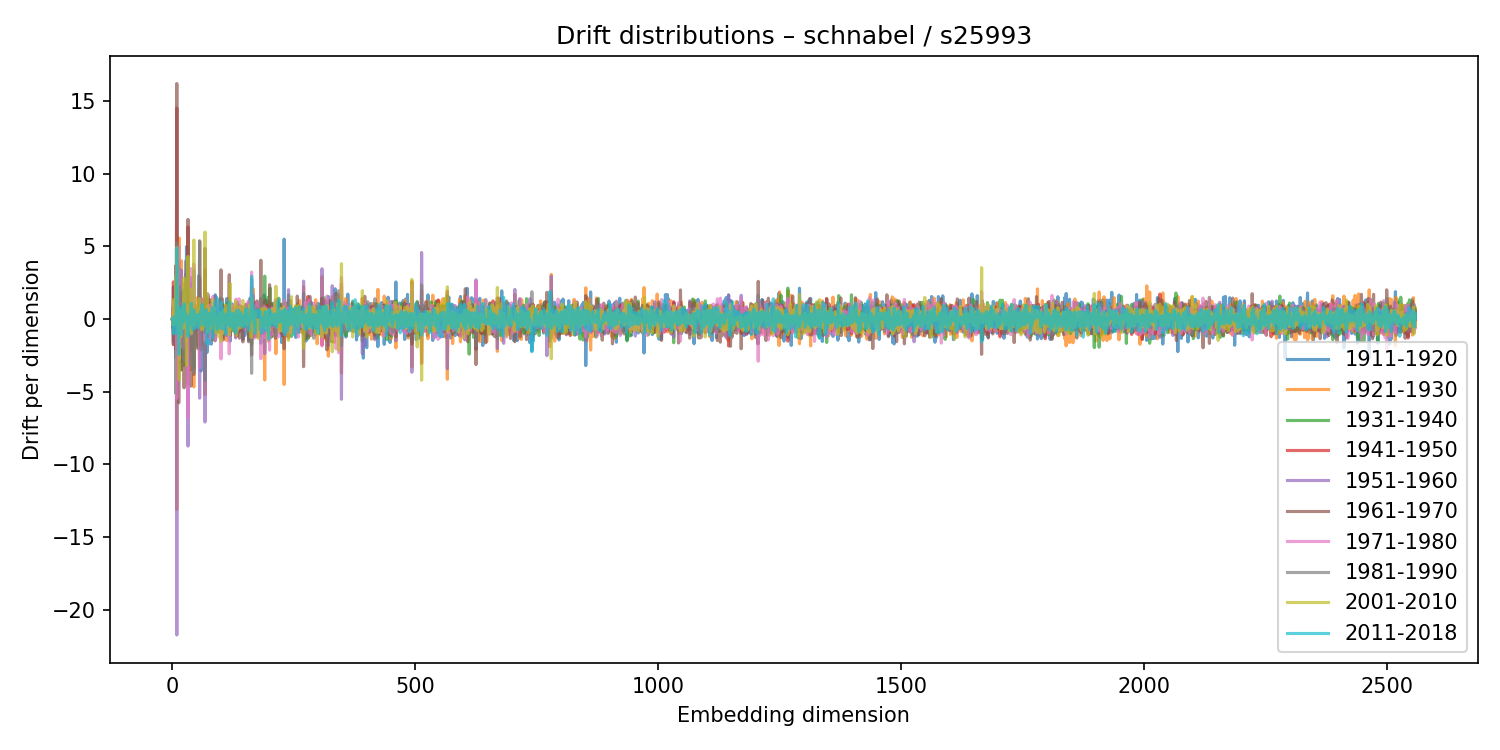

Source data for this figure (header and first rows):
1911-1920, 1921-1930, 1931-1940, 1941-1950, 1951-1960, 1961-1970, 1971-1980, 1981-1990, 2001-2010, 2011-2018
-0.009922, -8.428797379819719e-06, 0.0022, 0.00683, 0.005796, -0.03582, 0.02921, -0.008452, -0.004213, -0.0008165
-0.5949, 0.2185, 0.7912, -0.3044, -0.04117, 0.09919, 0.4297, -0.2018, -0.4213, 0.0582
2.198, -1.767, -0.9301, 2.55, -1.591, -1.756, 1.185, -0.09343, 1.337, -1.006
-0.5357, 0.4664, 0.07138, 0.02561, 0.3222, -1.226, 1.175, -0.9414, 0.479, 0.1418
0.05303, -0.03371, -0.03311, -0.00702, -0.0134, 0.0151, -0.0294, -0.01379, 0.1097, -0.03811
-0.08522, 0.3432, 0.3203, -0.05315, 0.4036, -0.3608, 0.03712, 0.2386, -0.369, 0.1031
-0.2786, 0.1543, -0.02881, 0.05192, -0.3463, 0.1556, 0.2317, -0.1797, 0.302, -0.09389
-2.639, 2.186, -5.116, 3.666, -2.021, -2.074, -0.4072, 2.112, 2.959, -0.9979
0.2807, -0.1039, 0.19, -0.08252, -0.03128, 0.6128, -0.503, 0.3374, -0.1947, -0.2351
-1.125, -13.09, -1.666, 14.5, -21.72, 16.18, -5.45, 5.206, 4.906, 4.864
-0.3053, -0.5965, 0.4992, 0.07316, -0.2259, 0.2078, 0.6205, -0.2771, 0.1636, -0.3454
-0.1423, 0.2667, -0.2998, 0.02632, 0.2035, -0.04261, -0.6955, 0.3149, 0.4681, -0.4938
-0.2208, 0.2936, 0.1731, -0.1293, 0.06455, 0.184, -0.1078, 0.1178, -0.2166, 0.01233
3.976, -2.693, 3.512, -1.052, 1.134, -5.76, 4.97, -0.985, -0.7415, -2.429
-3.101, 5.555, 0.8029, -1.594, 3.249, 1.71, -2.75, 2.222, -4.176, 0.5015
1.548, -0.825, -0.2173, -0.3528, 0.3885, -0.2313, 0.08014, -0.2243, 0.6347, 0.2417
0.217, -0.5636, -0.2, 0.6182, -0.7461, 0.6326, -0.4045, 0.05236, 0.4194, 0.105
-0.522, 0.6686, 1.748, -1.627, 1.316, -0.273, 0.5295, -0.3488, -1.224, 0.8196
-2.908, 4.012, -3.501, 0.4819, 3.357, -3.483, 1.103, 1.716, 0.05375, -1.045
0.02845, 0.1205, 0.07739, -0.1017, 0.09868, 0.2204, -0.2223, 0.1725, -0.1407, -0.05059
0.2128, -0.2531, 0.05222, 0.07656, -0.1017, 0.07689, -0.004352, -0.1777, 0.2997, 0.09991
-0.9333, 0.4608, 0.206, -0.557, 0.2511, 0.9459, -0.8599, 0.6522, -0.6404, -0.1059
-1.762, 2.413, -0.9881, 0.3182, -0.7158, 1.81, -1.988, 1.99, 0.6172, -0.2273
0.7904, -0.3039, -1.688, 0.4872, -0.007718, 1.101, -1.427, 0.3546, -0.127, 0.4016
1.736, -1.54, -3.188, 0.2121, 1.877, -4.728, 1.716, -2.853, 2.81, 1.047
1.037, -0.7891, 0.7453, 0.4035, -0.4897, 0.03896, -0.3019, 0.3267, -0.08425, 0.06926
0.5449, -0.2596, 0.09767, 0.06533, -0.1953, 0.6711, -0.58, 0.4089, -0.5388, 0.1479
3.076, -0.2101, -2.209, 0.1486, 2.699, -4.316, 0.2407, 3.965, 0.5197, 0.424
0.3307, -0.1612, 0.155, 0.4132, -0.1171, -0.5069, 0.0832, 0.0602, 0.2205, 0.1517
4.969, -2.637, 3.267, -2.297, 3.352, -1.976, -0.4034, 1.35, -3.185, 0.2196
-0.932, 0.6911, -0.9076, -0.0513, 0.8384, -1.238, 0.9068, -0.7799, 0.7444, -0.4834
-0.09816, -0.291, 0.1837, 0.1797, 0.03556, -0.3965, 0.05171, 0.1034, 0.4595, -0.5664
1.223, -4.498, -1.805, 6.326, -8.737, 6.844, -6.773, 4.154, 4.305, -1.201
-0.9745, 1.224, -0.4625, -0.4272, -0.1292, 1.47, -1.403, 0.9464, -0.7607, -0.2798
0.185, -0.1193, -0.01934, -0.0895, 0.1028, -0.2703, 0.1724, -0.06554, 0.07615, 0.2097
0.6748, -1.093, 0.8146, -0.7161, 0.562, -0.05002, 0.01927, -0.08329, -0.0457, -0.2833
0.2874, -0.3657, 0.53, -0.5325, 0.5487, 0.6679, -0.1352, 0.1789, -0.8129, -0.4104
0.06792, 0.03546, -0.07521, 0.02257, 0.03369, -0.4596, 0.1878, -0.03997, 0.3009, -0.1946
2.469, -3.492, 1.508, -2.158, 2.842, -4.613, 3.461, -3.185, 2.046, 0.5996
-1.268, 0.8095, -0.9185, 1.193, -0.2464, 1.071, -1.074, 0.5361, -0.9893, 1.071
-1.244, 0.4934, 0.3285, -0.01338, 0.0979, -0.333, 0.1896, 0.03415, 0.3555, -0.2593
1.671, -2.022, 0.6366, 0.6534, -1.07, 0.1533, 0.5817, -0.1749, -0.501, 0.225
0.2241, -0.7621, 0.469, -0.129, 0.2772, -1.275, 0.784, 0.102, 0.1463, -0.7544
-0.03053, 0.516, -0.3689, 0.126, 0.08725, -0.3916, 0.3505, -0.2188, -0.002175, 0.204
3.356, -4.67, -3.384, 1.01, -1.201, -3.813, 3.769, -3.652, 5.434, 0.6062
0.08754, -0.9255, 0.4659, -0.7011, 0.474, 0.01285, -0.07632, -0.3256, 0.5605, -0.6443
0.09742, 0.3238, -0.09597, -0.08312, 0.2208, 0.5955, -0.6612, 0.2871, -0.4411, 0.3305
-0.5297, 0.7598, -0.4923, 0.7933, -0.6936, 0.3122, -0.1775, 0.6647, -0.03462, 0.08905
-0.7077, 0.6298, 0.04654, -0.4636, 0.09833, 0.3786, -0.2552, 0.06878, -0.255, 0.2291
-0.2088, -0.3686, 0.3309, 0.1674, -0.2279, -0.06755, -0.1109, -0.008009, 0.2345, -0.1129
-0.3439, 0.2838, -0.2097, 0.08261, 0.0894, -0.5091, 0.435, -0.3467, 0.356, -0.08857
-0.04316, -0.1713, 0.01198, 0.3817, -0.4183, 0.2231, -0.2156, 0.1757, -0.02171, -0.2041
-0.323, 1.462, -1.863, 0.209, 0.5629, -2.029, 0.749, -0.342, 0.942, 0.2974
0.2796, -0.5599, 0.05703, 0.01547, -0.06736, -0.4631, 0.2515, 0.03696, 0.3629, -0.6161
-0.6638, 0.009054, 0.1099, -0.08892, -0.4017, 0.9721, -0.6055, 0.04655, -0.1117, 0.2437
3.005, -0.5624, -1.256, 0.8516, -0.3214, -0.9726, 0.1161, -0.6642, 1.404, 0.3048
-1.095, 1.304, -1.974, 2.85, -5.442, 5.377, -3.357, 5.297, -0.5393, -0.4511
-0.1896, -0.1623, -0.06331, 0.393, -0.3374, -0.5877, 0.4721, -0.1586, 0.3295, -0.1552
-0.6508, 0.07572, -0.02067, 0.2142, 0.2324, -0.6201, 0.5274, -0.6003, 0.2216, 0.1226
-3.573, 0.8766, 0.9224, -1.792, 1.448, -0.9868, 1.381, -2.124, 0.9625, 0.5525
... 2,500 more rows
